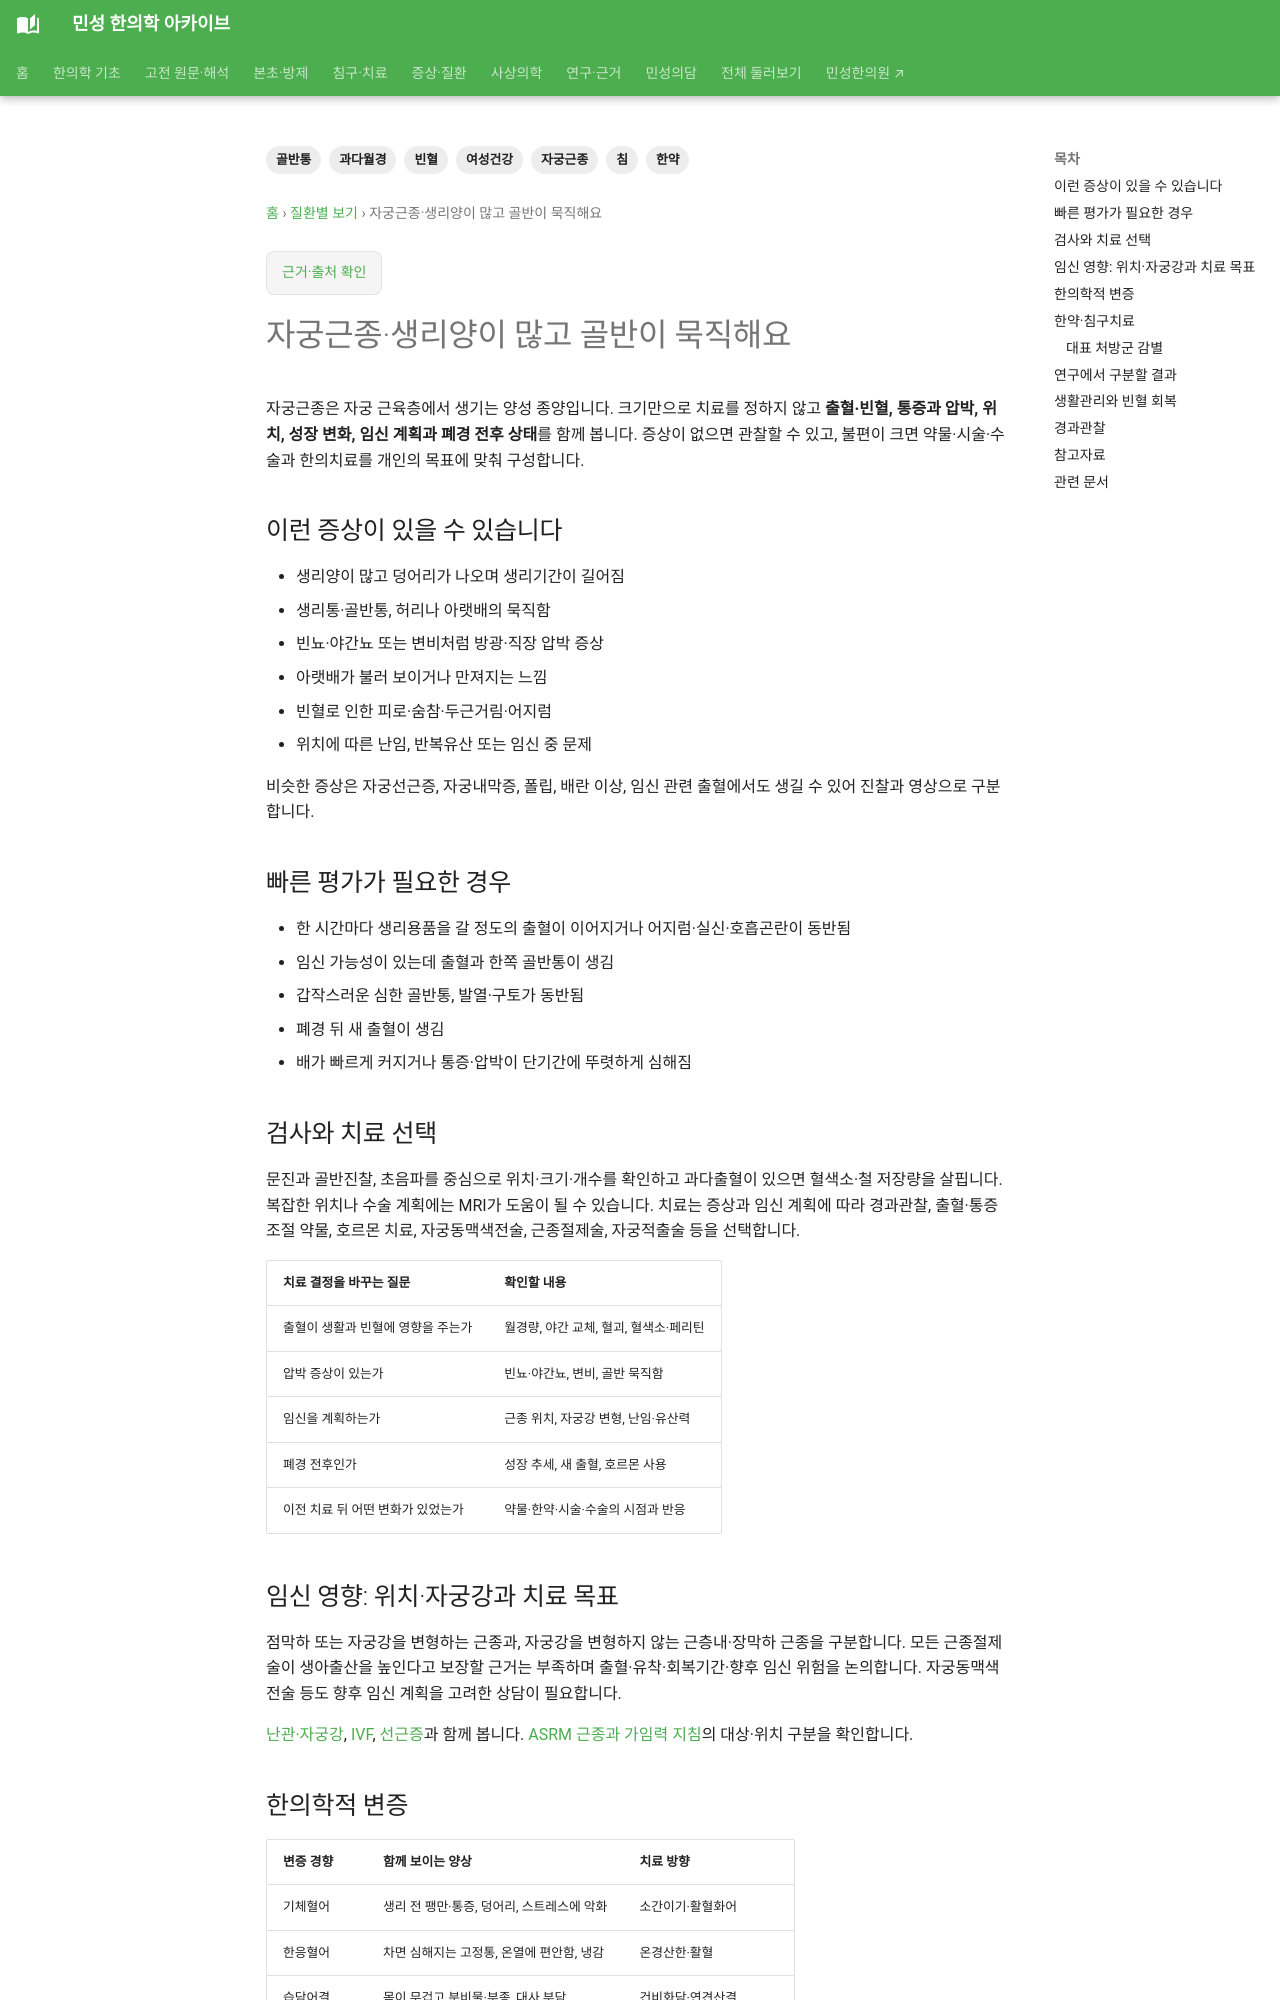

repository: joowon1111/minseong-korean-medicine-wiki · page: conditions/uterine-fibroids/index.html · generator: mkdocs

---
title: 자궁근종·생리양이 많고 골반이 묵직해요
description: 자궁근종의 출혈·압박·통증과 임신 계획을 평가하고 한의학적 변증, 한약·침구치료, 경과관찰 기준을 안내합니다.
tags: [자궁근종, 과다월경, 골반통, 빈혈, 여성건강, 한약, 침]
status: 검토완료
last_reviewed: 2026-09-23
---

# 자궁근종·생리양이 많고 골반이 묵직해요

자궁근종은 자궁 근육층에서 생기는 양성 종양입니다. 크기만으로 치료를 정하지 않고 **출혈·빈혈, 통증과 압박, 위치, 성장 변화, 임신 계획과 폐경 전후 상태**를 함께 봅니다. 증상이 없으면 관찰할 수 있고, 불편이 크면 약물·시술·수술과 한의치료를 개인의 목표에 맞춰 구성합니다.

## 이런 증상이 있을 수 있습니다

- 생리양이 많고 덩어리가 나오며 생리기간이 길어짐
- 생리통·골반통, 허리나 아랫배의 묵직함
- 빈뇨·야간뇨 또는 변비처럼 방광·직장 압박 증상
- 아랫배가 불러 보이거나 만져지는 느낌
- 빈혈로 인한 피로·숨참·두근거림·어지럼
- 위치에 따른 난임, 반복유산 또는 임신 중 문제

비슷한 증상은 자궁선근증, 자궁내막증, 폴립, 배란 이상, 임신 관련 출혈에서도 생길 수 있어 진찰과 영상으로 구분합니다.

## 빠른 평가가 필요한 경우

- 한 시간마다 생리용품을 갈 정도의 출혈이 이어지거나 어지럼·실신·호흡곤란이 동반됨
- 임신 가능성이 있는데 출혈과 한쪽 골반통이 생김
- 갑작스러운 심한 골반통, 발열·구토가 동반됨
- 폐경 뒤 새 출혈이 생김
- 배가 빠르게 커지거나 통증·압박이 단기간에 뚜렷하게 심해짐

## 검사와 치료 선택

문진과 골반진찰, 초음파를 중심으로 위치·크기·개수를 확인하고 과다출혈이 있으면 혈색소·철 저장량을 살핍니다. 복잡한 위치나 수술 계획에는 MRI가 도움이 될 수 있습니다. 치료는 증상과 임신 계획에 따라 경과관찰, 출혈·통증 조절 약물, 호르몬 치료, 자궁동맥색전술, 근종절제술, 자궁적출술 등을 선택합니다.

| 치료 결정을 바꾸는 질문 | 확인할 내용 |
|---|---|
| 출혈이 생활과 빈혈에 영향을 주는가 | 월경량, 야간 교체, 혈괴, 혈색소·페리틴 |
| 압박 증상이 있는가 | 빈뇨·야간뇨, 변비, 골반 묵직함 |
| 임신을 계획하는가 | 근종 위치, 자궁강 변형, 난임·유산력 |
| 폐경 전후인가 | 성장 추세, 새 출혈, 호르몬 사용 |
| 이전 치료 뒤 어떤 변화가 있었는가 | 약물·한약·시술·수술의 시점과 반응 |

## 임신 영향: 위치·자궁강과 치료 목표

점막하 또는 자궁강을 변형하는 근종과, 자궁강을 변형하지 않는 근층내·장막하 근종을 구분합니다. 모든 근종절제술이 생아출산을 높인다고 보장할 근거는 부족하며 출혈·유착·회복기간·향후 임신 위험을 논의합니다. 자궁동맥색전술 등도 향후 임신 계획을 고려한 상담이 필요합니다.

[난관·자궁강](tubal-endometrial-infertility.md), [IVF](assisted-reproduction-support.md), [선근증](adenomyosis.md)과 함께 봅니다. [ASRM 근종과 가임력 지침](https://www.asrm.org/practice-guidance/practice-committee-documents/removal-of-myomas-in-asymptomatic-patients-to-improve-fertility-andor-reduce-miscarriage-rate-a-guideline-2017/)의 대상·위치 구분을 확인합니다.
